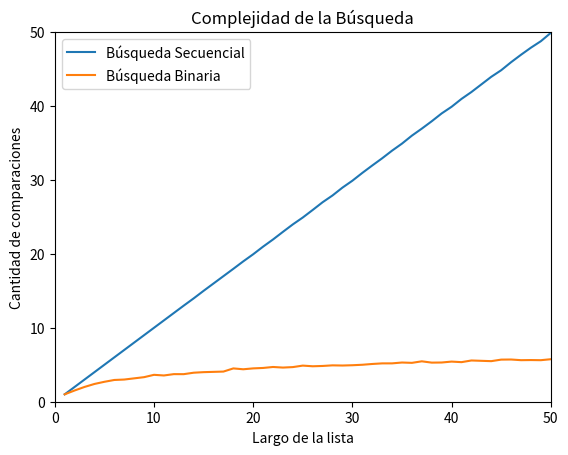

This chart was generated by the following Python code:
#!/usr/bin/env python3
# -*- coding: utf-8 -*-
"""
Created on Sun Apr 18 15:41:08 2021

@author: salo
"""
#Ejercicio 6.20: Buesqueda binaria vs. búsqueda secuencial

def busqueda_binaria(lista, x):
    '''Búsqueda binaria
    Precondición: la lista está ordenada
    Devuelve -1 si x no está en lista;
    Devuelve p tal que lista[p] == x, si x está en lista
    '''
    comps = 0
    pos = -1 # Inicializo respuesta, el valor no fue encontrado
    izq = 0
    der = len(lista) - 1
    while izq <= der:
        medio = (izq + der) // 2
        comps +=1   #Cuento la cantidad de veces que compara
        if lista[medio] == x:
            pos = medio     # elemento encontrado!
        if lista[medio] > x:
            der = medio - 1 # descarto mitad derecha
        else:               # if lista[medio] < x:
            izq = medio + 1 # descarto mitad izquierda
    return pos, comps

def busqueda_secuencial_(lista, x):
    '''Si x está en la lista devuelve el índice de su primera aparición, 
    de lo contrario devuelve -1. Además devuelve la cantidad de comparaciones
    que hace la función.
    '''
    comps = 0 # inicializo en cero la cantidad de comparaciones
    pos = -1
    for i,z in enumerate(lista):
        comps += 1 # sumo la comparación que estoy por hacer
        if z == x:
            pos = i
            break
    return pos, comps

import random

def generar_lista(n, m):
    l = random.sample(range(m), k = n)
    l.sort()
    return l

def generar_elemento(m):
    return random.randint(0, m-1)

def experimento_secuencial_promedio(lista, m, k):
    comps_tot = 0
    for i in range(k):
        x = generar_elemento(m)
        comps_tot += busqueda_secuencial_(lista,x)[1]

    comps_prom = comps_tot / k
    return comps_prom

def experimento_binario_promedio(lista, m, k):
    comps_tot = 0
    for i in range(k):
        x = generar_elemento(m)
        comps_tot += busqueda_binaria(lista,x)[1]
    
    comps_prom = comps_tot / k
    return comps_prom


import matplotlib.pyplot as plt
import numpy as np

m = 10000
k = 1000

largos = np.arange(256) + 1 # estos son los largos de listas que voy a usar
comps_promedio = np.zeros(256) # aca guardo el promedio de comparaciones sobre una lista de largo i, para i entre 1 y 256.

largos_binarios = np.arange(256) + 1 # estos son los largos de listas que voy a usar
comps_promedio_binario = np.zeros(256) # aca guardo el promedio de comparaciones sobre una lista de largo i, para i entre 1 y 256.

for i, n in enumerate(largos):
    lista = generar_lista(n, m) # genero lista de largo n
    comps_promedio[i] = experimento_secuencial_promedio(lista, m, k)

for i, n in enumerate(largos_binarios):
    lista = generar_lista(n,m)
    comps_promedio_binario[i] = experimento_binario_promedio(lista, m, k) 
    
    
# ahora grafico largos de listas contra operaciones promedio de búsqueda.
plt.plot(largos,comps_promedio,label = 'Búsqueda Secuencial')
plt.plot(largos_binarios, comps_promedio_binario, label = 'Búsqueda Binaria')
plt.xlim(0, 50)
plt.ylim(0, 50)
plt.xlabel("Largo de la lista")
plt.ylabel("Cantidad de comparaciones")
plt.title("Complejidad de la Búsqueda")
plt.legend()
